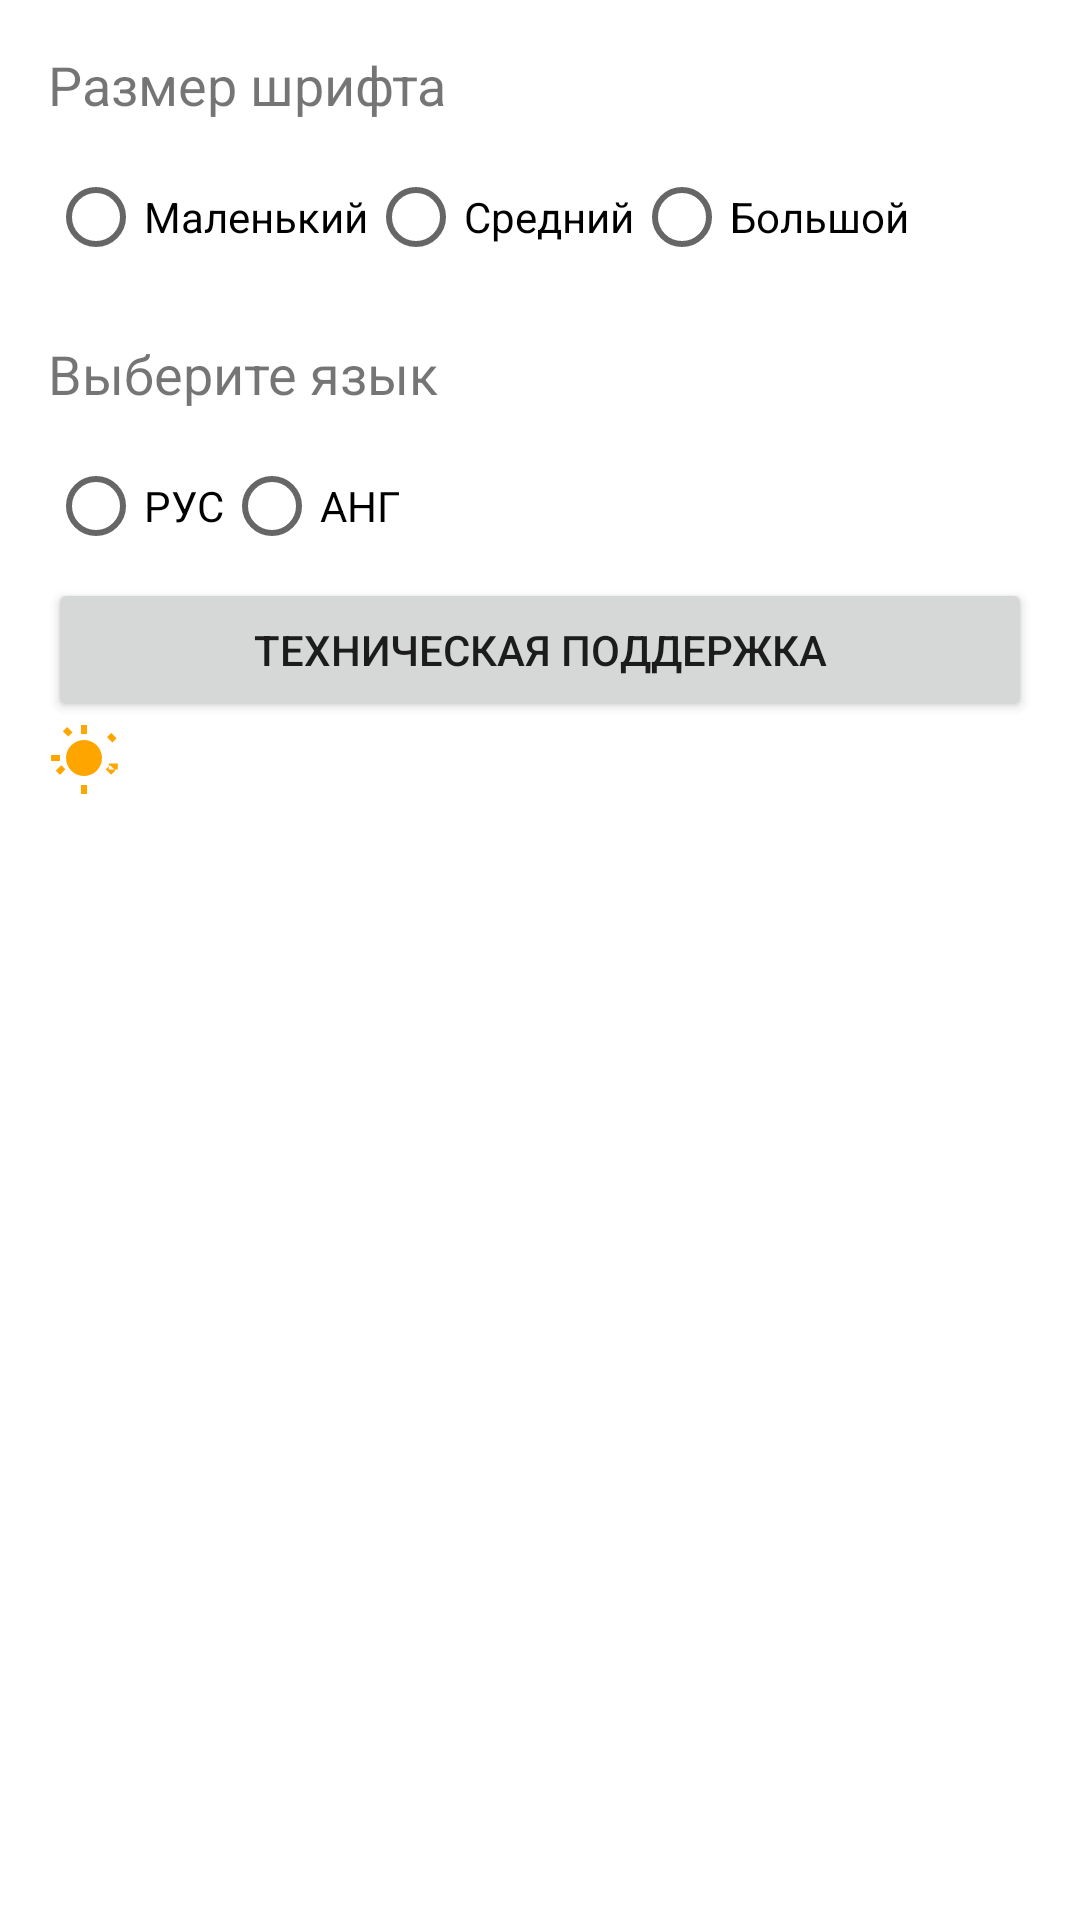

The Android layout XML behind this screen, and the referenced resources:
<!-- AndroidManifest.xml: application theme Theme.MyApplication -->
<!-- res/layout/fragment_settings.xml -->
<?xml version="1.0" encoding="utf-8"?>
<LinearLayout xmlns:android="http://schemas.android.com/apk/res/android"
    android:layout_width="match_parent"
    android:layout_height="match_parent"
    android:orientation="vertical"
    android:padding="16dp">

    
    <TextView
        android:id="@+id/fontSizeLabel"
        android:layout_width="wrap_content"
        android:layout_height="wrap_content"
        android:text="@string/font_size"
        android:textSize="18sp"
        android:layout_marginBottom="8dp" />

    
    <RadioGroup
        android:id="@+id/fontSizeRadioGroup"
        android:layout_width="wrap_content"
        android:layout_height="wrap_content"
        android:orientation="horizontal">

        <RadioButton
            android:id="@+id/smallFontSizeRadioButton"
            android:layout_width="wrap_content"
            android:layout_height="wrap_content"
            android:text="@string/small" /> 

        <RadioButton
            android:id="@+id/mediumFontSizeRadioButton"
            android:layout_width="wrap_content"
            android:layout_height="wrap_content"
            android:text="@string/medium" /> 

        <RadioButton
            android:id="@+id/largeFontSizeRadioButton"
            android:layout_width="wrap_content"
            android:layout_height="wrap_content"
            android:text="@string/large" /> 
    </RadioGroup>

    
    <TextView
        android:id="@+id/languageLabel"
        android:layout_width="wrap_content"
        android:layout_height="wrap_content"
        android:text="@string/select_language"
        android:textSize="18sp"
        android:layout_marginTop="16dp"
        android:layout_marginBottom="8dp" />

    <RadioGroup
        android:id="@+id/languageRadioGroup"
        android:layout_width="wrap_content"
        android:layout_height="wrap_content"
        android:orientation="horizontal">

        <RadioButton
            android:id="@+id/russianRadioButton"
            android:layout_width="wrap_content"
            android:layout_height="wrap_content"
            android:text="@string/russian" />

        <RadioButton
            android:id="@+id/englishRadioButton"
            android:layout_width="wrap_content"
            android:layout_height="wrap_content"
            android:text="@string/english" />
    </RadioGroup>

    
    <Button
        android:id="@+id/techSupportButton"
        android:layout_width="match_parent"
        android:layout_height="wrap_content"
        android:text="@string/contact_tech_support" />

    
    <ImageButton
        android:id="@+id/themeToggleButton"
        android:layout_width="wrap_content"
        android:layout_height="wrap_content"
        android:background="?android:attr/selectableItemBackgroundBorderless"
        android:src="@drawable/ic_sun"
        android:layout_alignParentEnd="true"/>
</LinearLayout>
<!-- resources referenced by this layout -->
<resources>
  <!-- drawable ic_sun (drawable) -->
  <?xml version="1.0" encoding="utf-8"?>
  <vector xmlns:android="http://schemas.android.com/apk/res/android"
      android:width="24dp"
      android:height="24dp"
      android:viewportWidth="24"
      android:viewportHeight="24">
      <path
          android:fillColor="#FFA500"
          android:pathData="M6.76,4.84l-1.8,-1.79 1.41,-1.41 1.79,1.8M1,13h3v-2H1m10,-10h2v3h-2m8.66,1.05l1.41,-1.41 1.79,1.8-1.41,1.41m1.79,6.95v2h-3v-2M12,6c-3.31,0 -6,2.69 -6,6s2.69,6 6,6 6,-2.69 6,-6 -2.69,-6 -6,-6m-7.61,8.39l-1.8,1.79 1.41,1.41 1.79,-1.8m13.45,0l1.79,1.8 1.41,-1.41 -1.8,-1.79M13,21h-2v3h2"/>
  </vector>
  <string name="contact_tech_support">Техническая поддержка</string>
  <string name="english">АНГ</string>
  <string name="font_size">Размер шрифта</string>
  <string name="large">Большой</string>
  <string name="medium">Средний</string>
  <string name="russian">РУС</string>
  <string name="select_language">Выберите язык</string>
  <string name="small">Маленький</string>
  <style name="Theme.MyApplication" parent="Theme.MaterialComponents.Light.NoActionBar">
          <item name="colorPrimary">@color/purple_500</item>
          <item name="colorPrimaryVariant">@color/purple_700</item>
          <item name="colorOnPrimary">@color/white</item>
          <item name="colorSecondary">@color/teal_200</item>
          <item name="colorSecondaryVariant">@color/teal_700</item>
          <item name="colorOnSecondary">@color/black</item>
          <item name="android:statusBarColor">?attr/colorPrimaryVariant</item>
          <item name="android:windowLightStatusBar">true</item>
          <item name="android:windowBackground">@color/white</item>
          <item name="android:forceDarkAllowed">false</item>
      </style>
  <color name="purple_500">#FF6200EE</color>
  <color name="purple_700">#FF3700B3</color>
  <color name="white">#FFFFFFFF</color>
  <color name="teal_200">#FF03DAC5</color>
  <color name="teal_700">#FF018786</color>
  <color name="black">#FF000000</color>
</resources>
